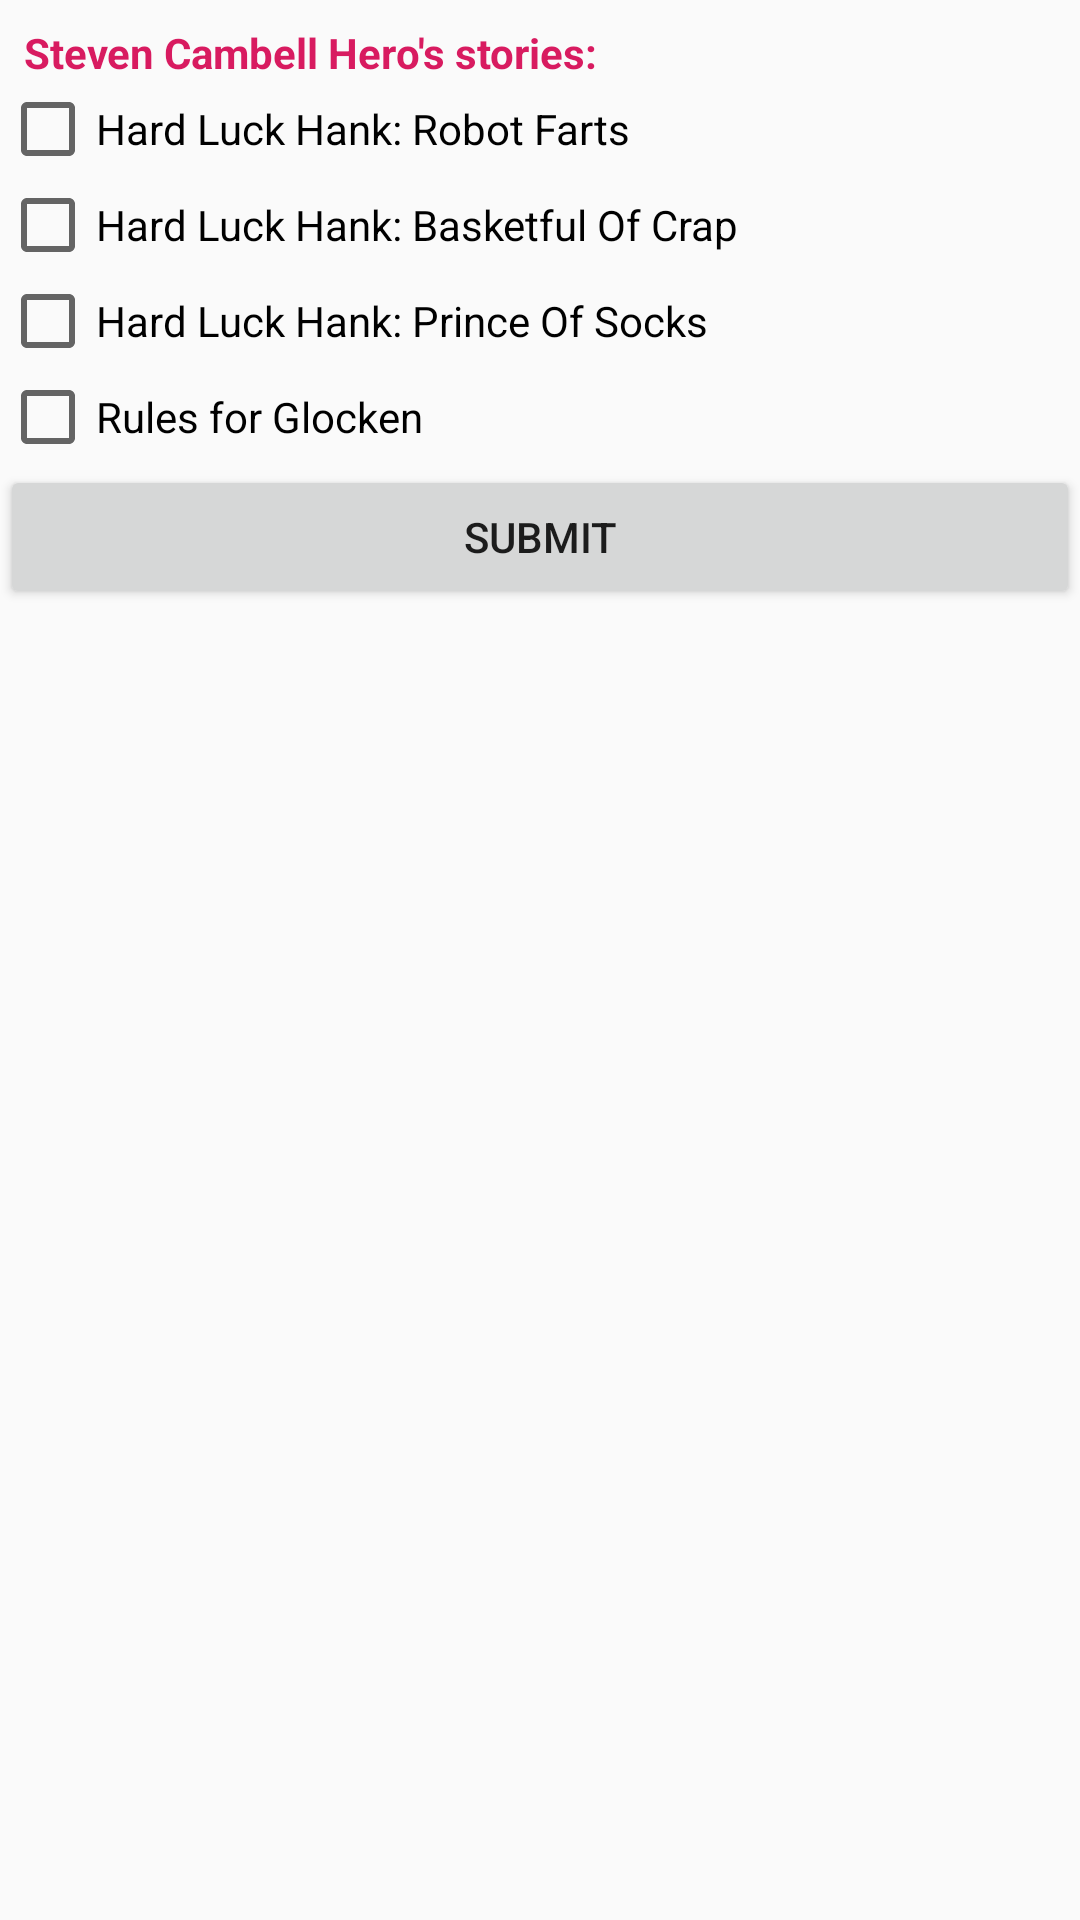

Reconstruct the res/layout file that produces this screen, plus the resources it refers to.
<!-- AndroidManifest.xml: application theme AppTheme -->
<!-- res/layout/second_question.xml -->
<?xml version="1.0" encoding="utf-8"?>
<LinearLayout xmlns:android="http://schemas.android.com/apk/res/android"
    android:layout_width="match_parent"
    android:layout_height="match_parent"
    android:orientation="vertical">

    <TextView
        android:id="@+id/textView6"
        style="@style/QuestionViews"
        android:layout_width="match_parent"
        android:layout_height="wrap_content"
        android:text="@string/Ques2"
        android:textColor="@color/colorAccent" />

    <CheckBox
        android:id="@+id/first_checkBox"
        android:layout_width="match_parent"
        android:layout_height="wrap_content"
        android:text="@string/ans2_1" />

    <CheckBox
        android:id="@+id/second_checkBox"
        android:layout_width="match_parent"
        android:layout_height="wrap_content"
        android:text="@string/ans2_2" />

    <CheckBox
        android:id="@+id/third_checkBox"
        android:layout_width="match_parent"
        android:layout_height="wrap_content"
        android:text="@string/ans2_3" />

    <CheckBox
        android:id="@+id/forth_checkBox"
        android:layout_width="match_parent"
        android:layout_height="wrap_content"
        android:text="@string/ans2_4" />

    <Button
        android:id="@+id/button"
        android:layout_width="match_parent"
        android:layout_height="wrap_content"
        android:onClick="secondQuestion"
        android:text="@string/button" />

</LinearLayout>
<!-- resources referenced by this layout -->
<resources>
  <color name="colorAccent">#d81b60</color>
  <string name="Ques2">Steven Cambell Hero\'s stories:</string>
  <string name="ans2_1">Hard Luck Hank: Robot Farts</string>
  <string name="ans2_2">Hard Luck Hank: Basketful Of Crap</string>
  <string name="ans2_3">Hard Luck Hank: Prince Of Socks</string>
  <string name="ans2_4">Rules for Glocken</string>
  <string name="button">Submit</string>
  <style name="QuestionViews" parent="Theme.AppCompat.Light.DarkActionBar">
          <item name="android:textStyle">bold</item>
          <item name="android:textAllCaps">false</item>
          <item name="android:gravity">left</item>
          <item name="android:paddingLeft">8dp</item>
          <item name="android:paddingTop">8dp</item>
      </style>
  <style name="AppTheme" parent="Theme.AppCompat.Light.DarkActionBar">
          
          <item name="colorPrimaryDark">@color/colorPrimaryDark</item>
          <item name="colorAccent">@color/colorAccent</item>
          <item name="colorPrimary">@color/colorPrimary</item>
          <item name="android:colorBackground">@color/background_material_light</item>
  
      </style>
  <color name="colorPrimaryDark">#87a68957</color>
  <color name="colorPrimary">#ffc107</color>
  <color name="background_material_light">#fafafa</color>
</resources>
